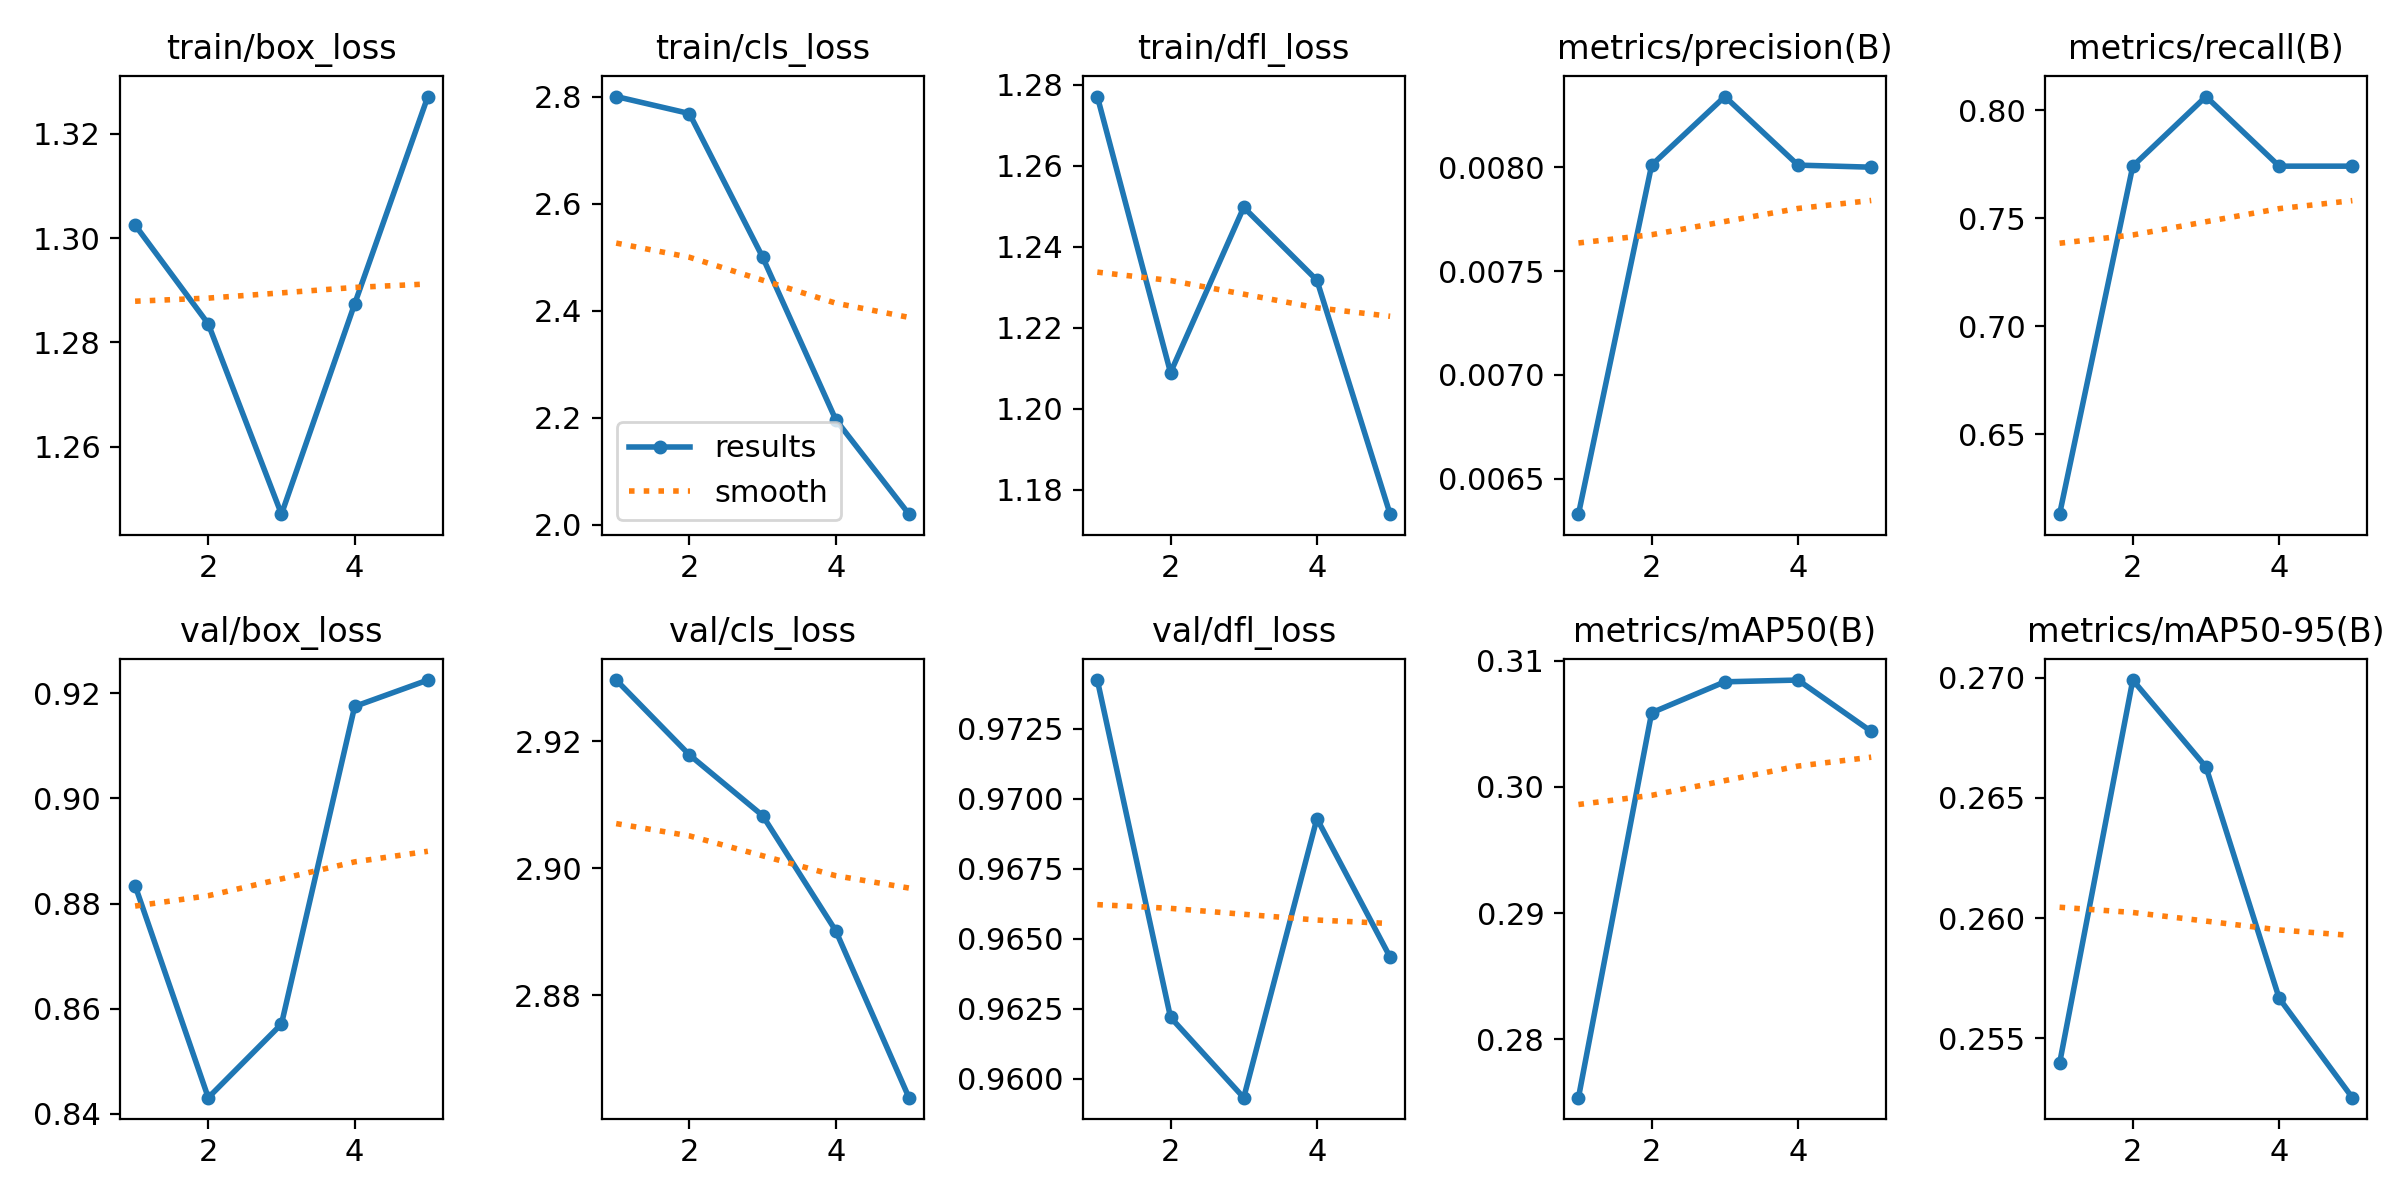

The file beside this chart, header and first rows:
epoch, time, train/box_loss, train/cls_loss, train/dfl_loss, metrics/precision(B), metrics/recall(B), metrics/mAP50(B), metrics/mAP50-95(B), val/box_loss, val/cls_loss, val/dfl_loss, lr/pg0, lr/pg1, lr/pg2
1, 3.935, 1.303, 2.801, 1.277, 0.00633, 0.6129, 0.2754, 0.254, 0.8834, 2.93, 0.9742, 4e-05, 4e-05, 4e-05
2, 9.044, 1.284, 2.769, 1.209, 0.00801, 0.7742, 0.3059, 0.2699, 0.8431, 2.918, 0.9622, 8.02e-05, 8.02e-05, 8.02e-05
3, 14.25, 1.247, 2.5, 1.25, 0.00834, 0.8065, 0.3083, 0.2663, 0.8571, 2.908, 0.9593, 9.664e-05, 9.664e-05, 9.664e-05
4, 19.31, 1.287, 2.196, 1.232, 0.00801, 0.7742, 0.3085, 0.2567, 0.9175, 2.89, 0.9693, 8.932e-05, 8.932e-05, 8.932e-05
5, 24.44, 1.327, 2.019, 1.174, 0.008, 0.7742, 0.3044, 0.2525, 0.9225, 2.864, 0.9643, 5.824e-05, 5.824e-05, 5.824e-05
